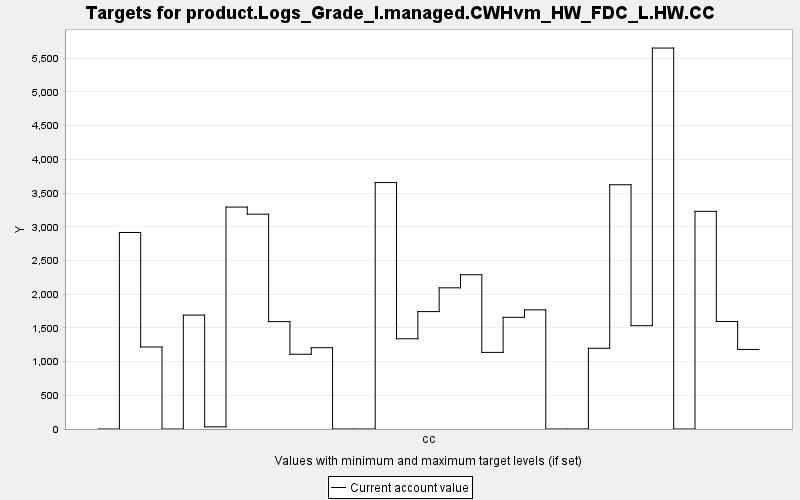

The table this chart was drawn from, first rows:
TARGET, PERIOD, YEAR, PERIODWIDTH, MINIMUM, MAXIMUM, MINWEIGHT, MAXWEIGHT, CURRENT, SUMMARY
product.Logs_Grade_I.managed.CWHvm_HW_FD…, 0, 0, 10.0, 0.0, 10000, 1.0, 1.0, 0.0, 0.0
product.Logs_Grade_I.managed.CWHvm_HW_FD…, 1, 10, 10.0, 0.0, 10000, 1.0, 1.0, 2915, 0.0
product.Logs_Grade_I.managed.CWHvm_HW_FD…, 2, 20, 10.0, 0.0, 10000, 1.0, 1.0, 1216, 0.0
product.Logs_Grade_I.managed.CWHvm_HW_FD…, 3, 30, 10.0, 0.0, 10000, 1.0, 1.0, 0.0, 0.0
product.Logs_Grade_I.managed.CWHvm_HW_FD…, 4, 40, 10.0, 0.0, 10000, 1.0, 1.0, 1690, 0.0
product.Logs_Grade_I.managed.CWHvm_HW_FD…, 5, 50, 10.0, 0.0, 10000, 1.0, 1.0, 31.78, 0.0
product.Logs_Grade_I.managed.CWHvm_HW_FD…, 6, 60, 10.0, 0.0, 10000, 1.0, 1.0, 3292, 0.0
product.Logs_Grade_I.managed.CWHvm_HW_FD…, 7, 70, 10.0, 0.0, 10000, 1.0, 1.0, 3187, 0.0
product.Logs_Grade_I.managed.CWHvm_HW_FD…, 8, 80, 10.0, 0.0, 10000, 1.0, 1.0, 1593, 0.0
product.Logs_Grade_I.managed.CWHvm_HW_FD…, 9, 90, 10.0, 0.0, 10000, 1.0, 1.0, 1109, 0.0
product.Logs_Grade_I.managed.CWHvm_HW_FD…, 10, 100, 10.0, 0.0, 10000, 1.0, 1.0, 1206, 0.0
product.Logs_Grade_I.managed.CWHvm_HW_FD…, 11, 110, 10.0, 0.0, 10000, 1.0, 1.0, 0.0, 0.0
product.Logs_Grade_I.managed.CWHvm_HW_FD…, 12, 120, 10.0, 0.0, 10000, 1.0, 1.0, 0.0, 0.0
product.Logs_Grade_I.managed.CWHvm_HW_FD…, 13, 130, 10.0, 0.0, 10000, 1.0, 1.0, 3656, 0.0
product.Logs_Grade_I.managed.CWHvm_HW_FD…, 14, 140, 10.0, 0.0, 10000, 1.0, 1.0, 1339, 0.0
product.Logs_Grade_I.managed.CWHvm_HW_FD…, 15, 150, 10.0, 0.0, 10000, 1.0, 1.0, 1742, 0.0
product.Logs_Grade_I.managed.CWHvm_HW_FD…, 16, 160, 10.0, 0.0, 10000, 1.0, 1.0, 2095, 0.0
product.Logs_Grade_I.managed.CWHvm_HW_FD…, 17, 170, 10.0, 0.0, 10000, 1.0, 1.0, 2289, 0.0
product.Logs_Grade_I.managed.CWHvm_HW_FD…, 18, 180, 10.0, 0.0, 10000, 1.0, 1.0, 1136, 0.0
product.Logs_Grade_I.managed.CWHvm_HW_FD…, 19, 190, 10.0, 0.0, 10000, 1.0, 1.0, 1657, 0.0
product.Logs_Grade_I.managed.CWHvm_HW_FD…, 20, 200, 10.0, 0.0, 10000, 1.0, 1.0, 1768, 0.0
product.Logs_Grade_I.managed.CWHvm_HW_FD…, 21, 210, 10.0, 0.0, 10000, 1.0, 1.0, 0.0, 0.0
product.Logs_Grade_I.managed.CWHvm_HW_FD…, 22, 220, 10.0, 0.0, 10000, 1.0, 1.0, 0.0, 0.0
product.Logs_Grade_I.managed.CWHvm_HW_FD…, 23, 230, 10.0, 0.0, 10000, 1.0, 1.0, 1198, 0.0
product.Logs_Grade_I.managed.CWHvm_HW_FD…, 24, 240, 10.0, 0.0, 10000, 1.0, 1.0, 3624, 0.0
product.Logs_Grade_I.managed.CWHvm_HW_FD…, 25, 250, 10.0, 0.0, 10000, 1.0, 1.0, 1533, 0.0
product.Logs_Grade_I.managed.CWHvm_HW_FD…, 26, 260, 10.0, 0.0, 10000, 1.0, 1.0, 5651, 0.0
product.Logs_Grade_I.managed.CWHvm_HW_FD…, 27, 270, 10.0, 0.0, 10000, 1.0, 1.0, 0.0, 0.0
product.Logs_Grade_I.managed.CWHvm_HW_FD…, 28, 280, 10.0, 0.0, 10000, 1.0, 1.0, 3229, 0.0
product.Logs_Grade_I.managed.CWHvm_HW_FD…, 29, 290, 10.0, 0.0, 10000, 1.0, 1.0, 1595, 0.0
product.Logs_Grade_I.managed.CWHvm_HW_FD…, 30, 300, 10.0, 0.0, 10000, 1.0, 1.0, 1180, 0.0
